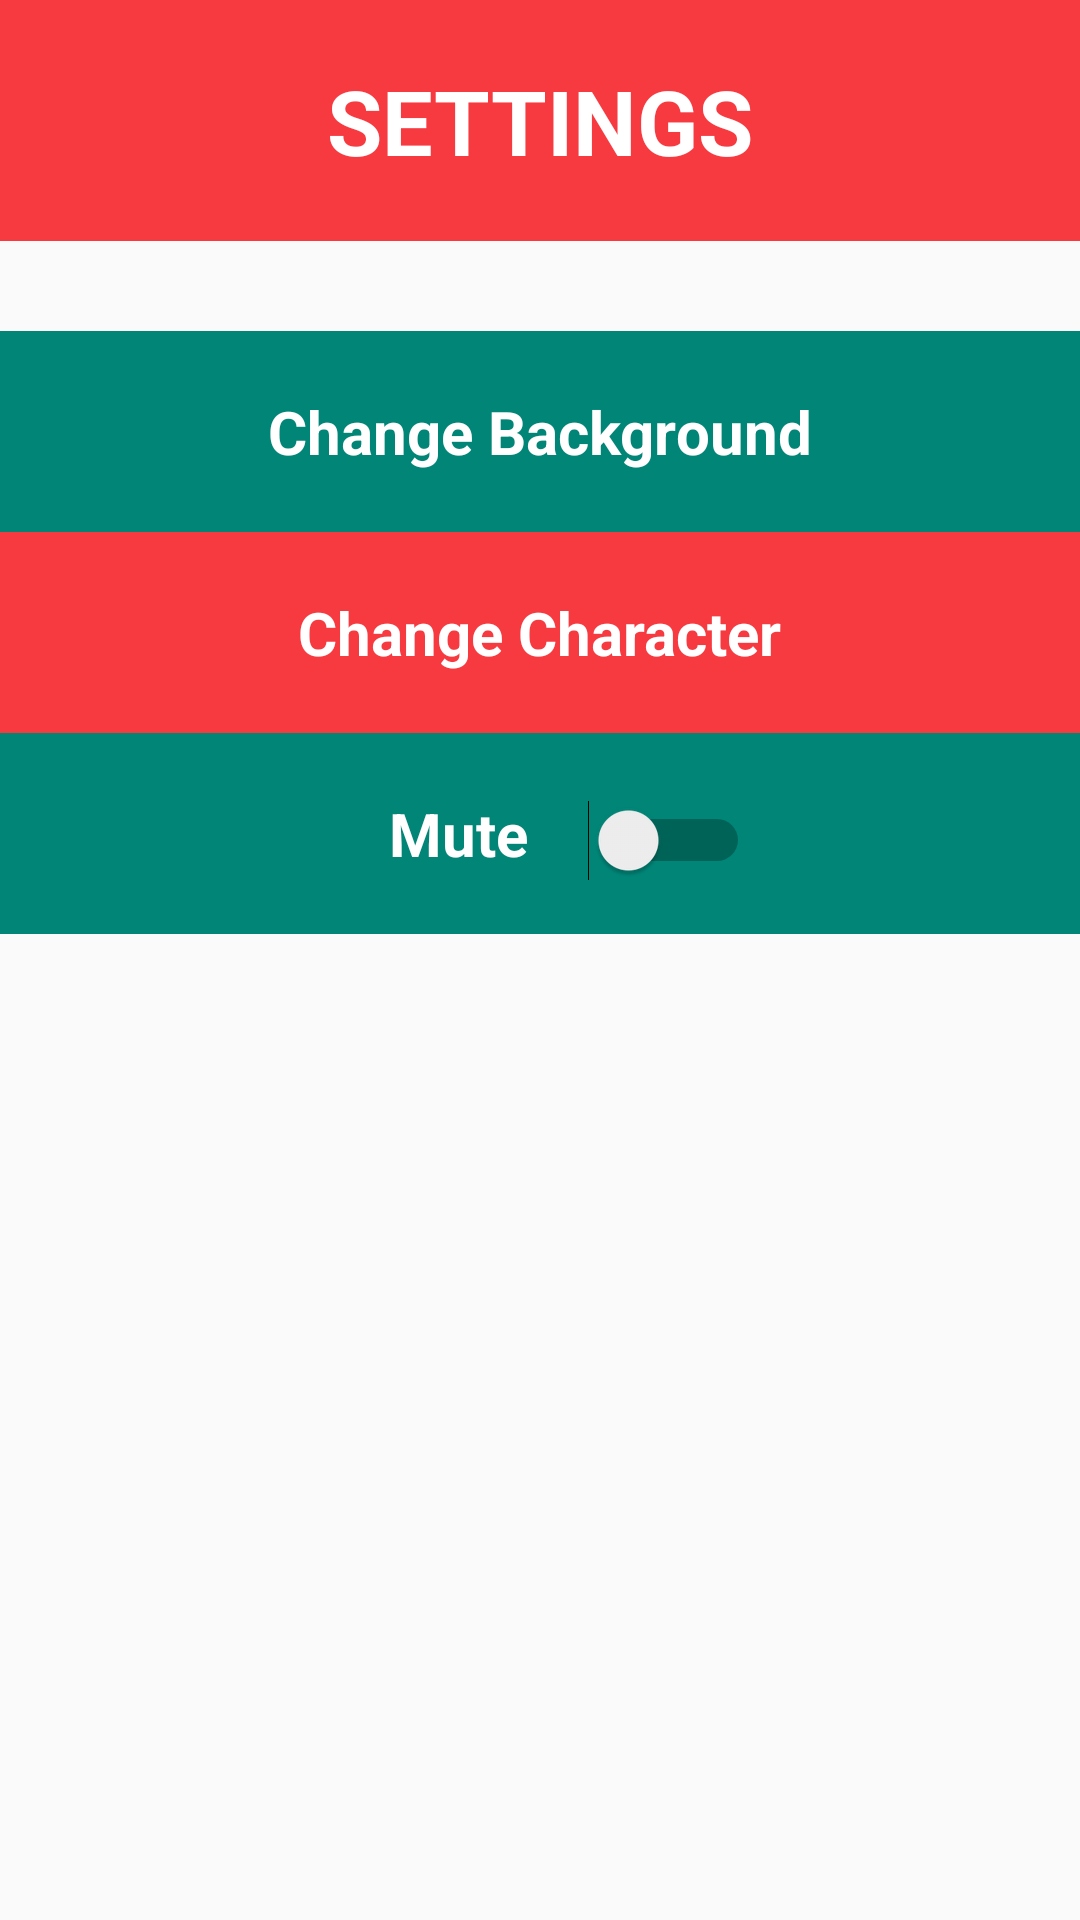

Here is an Android app screen rendered from its layout file. Give the layout XML and the strings, colors and styles it references.
<!-- AndroidManifest.xml: application theme AppTheme -->
<!-- res/layout/activity_settings.xml -->
<?xml version="1.0" encoding="utf-8"?>
<LinearLayout xmlns:android="http://schemas.android.com/apk/res/android"
    xmlns:tools="http://schemas.android.com/tools"
    android:layout_width="match_parent"
    android:layout_height="match_parent"
    android:orientation="vertical"
    tools:context=".SettingsActivity">

    <FrameLayout
        android:background="@color/colorGameName"
        android:layout_marginBottom="30dp"
        android:layout_width="match_parent"
        android:layout_height="wrap_content">

        <TextView
            android:text="SETTINGS"
            android:textSize="30sp"
            android:textStyle="bold"
            android:padding="20dp"
            android:layout_gravity="center_horizontal"
            android:textColor="@color/colorButtonText"
            android:layout_width="wrap_content"
            android:layout_height="wrap_content" />

    </FrameLayout>

    <FrameLayout
        android:background="@color/colorPrimary"
        android:layout_width="match_parent"
        android:layout_height="wrap_content">

        <TextView
            android:text="Change Background"
            android:textSize="20sp"
            android:textStyle="bold"
            android:padding="20dp"
            android:layout_gravity="center_horizontal"
            android:textColor="@color/colorButtonText"
            android:layout_width="wrap_content"
            android:layout_height="wrap_content" />

    </FrameLayout>

    <FrameLayout
        android:background="@color/colorGameName"
        android:layout_width="match_parent"
        android:layout_height="wrap_content">

        <TextView
            android:text="Change Character"
            android:textSize="20sp"
            android:textStyle="bold"
            android:padding="20dp"
            android:layout_gravity="center_horizontal"
            android:textColor="@color/colorButtonText"
            android:layout_width="wrap_content"
            android:layout_height="wrap_content" />

    </FrameLayout>

    <FrameLayout
        android:background="@color/colorPrimary"
        android:layout_width="match_parent"
        android:layout_height="wrap_content">

        <LinearLayout
            android:layout_width="wrap_content"
            android:layout_height="wrap_content"
            android:layout_gravity="center_horizontal">

            <TextView
                android:text="Mute"
                android:textSize="20sp"
                android:textStyle="bold"
                android:padding="20dp"
                android:textColor="@color/colorButtonText"
                android:layout_width="wrap_content"
                android:layout_height="wrap_content" />

            <Switch
                android:layout_width="wrap_content"
                android:layout_height="wrap_content" />

        </LinearLayout>

    </FrameLayout>

</LinearLayout>
<!-- resources referenced by this layout -->
<resources>
  <color name="colorButtonText">#ffffff</color>
  <color name="colorGameName">#f73940</color>
  <color name="colorPrimary">#008577</color>
  <style name="AppTheme" parent="Theme.AppCompat.Light.DarkActionBar">
          
          <item name="colorPrimary">@color/colorPrimary</item>
          <item name="colorPrimaryDark">@color/colorPrimaryDark</item>
          <item name="colorAccent">@color/colorAccent</item>
      </style>
  <color name="colorPrimaryDark">#00574B</color>
  <color name="colorAccent">#D81B60</color>
</resources>
